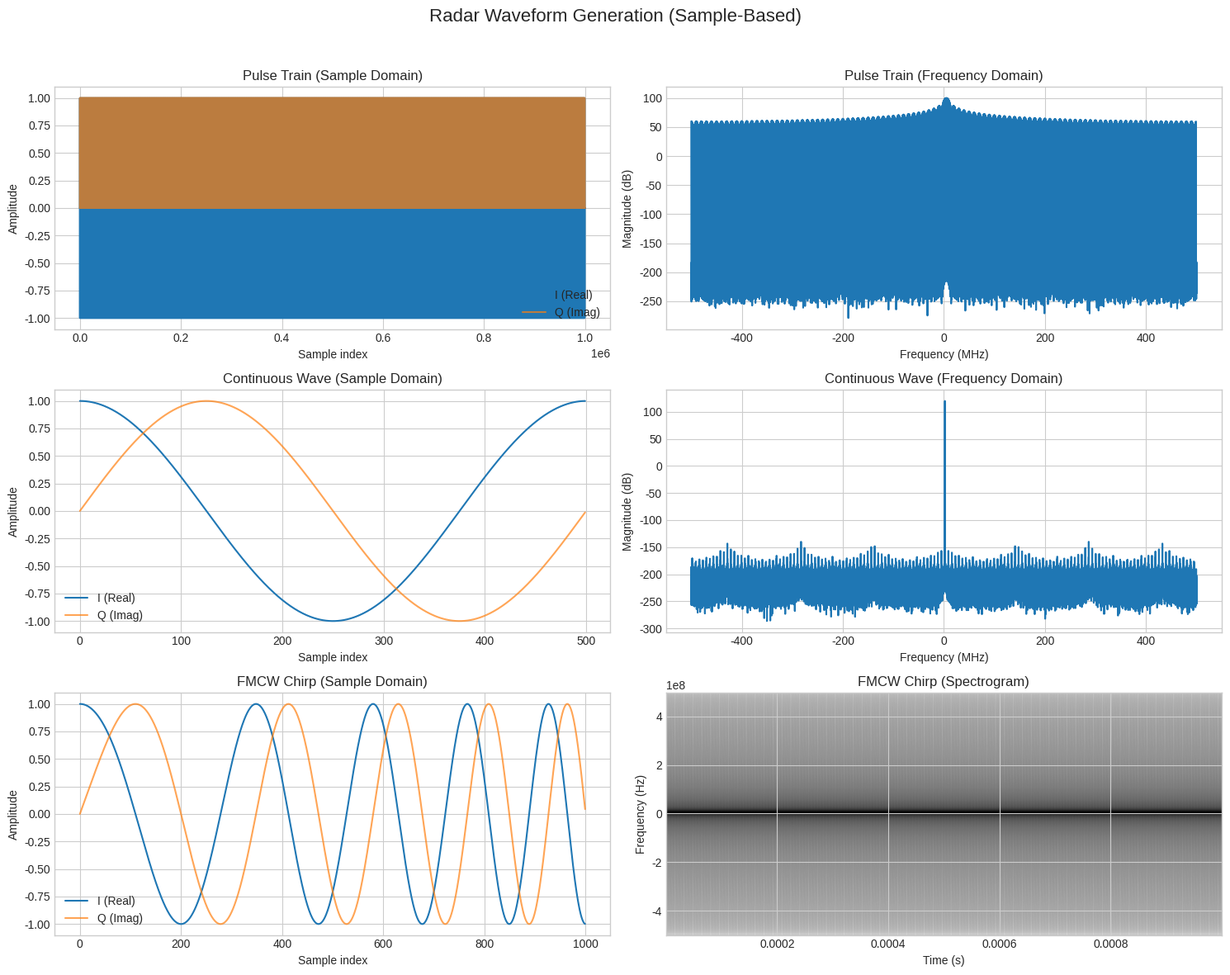

Reproduce this figure in Python.
import numpy as np
import matplotlib.pyplot as plt

class WaveformGenerator:
    """
    A class to generate radar waveforms using sample indices and sample counts.
    """

    def __init__(self, num_samples: int, fs: float, amplitude: float = 1.0):
        """
        Initializes the WaveformGenerator.

        Args:
            num_samples (int): Total number of samples in the generated buffer.
            fs (float): Sampling frequency in Hertz.
            amplitude (float, optional): Peak amplitude of the waveform.
        """
        if not isinstance(num_samples, int) or num_samples <= 0:
            raise ValueError("num_samples must be a positive integer.")
        if not isinstance(fs, (int, float)) or fs <= 0:
            raise ValueError("fs (sampling frequency) must be a positive number.")

        self.num_samples = num_samples
        self.fs = fs
        self.amplitude = amplitude
        self.n = np.arange(self.num_samples)

    def generate_pulse(
        self,
        fc_cycles_per_sample: float,
        pulse_width_samples: int,
        pri_samples: int,
        start_sample: int = 0,
    ) -> tuple[np.ndarray, np.ndarray]:
        """
        Generate a pulse train based on sample counts.

        Args:
            fc_cycles_per_sample (float): Carrier frequency in cycles per sample.
            pulse_width_samples (int): Pulse width in samples.
            pri_samples (int): Pulse repetition interval in samples.
            start_sample (int): Sample index where the first pulse begins.

        Returns:
            tuple[np.ndarray, np.ndarray]: Sample indices and complex I/Q signal.
        """
        if not isinstance(pulse_width_samples, int) or pulse_width_samples <= 0:
            raise ValueError("pulse_width_samples must be a positive integer.")
        if not isinstance(pri_samples, int) or pri_samples <= 0:
            raise ValueError("pri_samples must be a positive integer.")
        if not isinstance(start_sample, int) or start_sample < 0:
            raise ValueError("start_sample must be a non-negative integer.")
        if pulse_width_samples >= pri_samples:
            raise ValueError("Pulse width samples must be smaller than pri_samples.")
        if start_sample >= self.num_samples:
            raise ValueError("start_sample must be within the waveform length.")

        active = (self.n >= start_sample) & (((self.n - start_sample) % pri_samples) < pulse_width_samples)
        pulse_envelope = np.where(active, 1.0, 0.0)
        carrier_wave = np.exp(1j * 2 * np.pi * fc_cycles_per_sample * self.n)
        signal = self.amplitude * pulse_envelope * carrier_wave
        return self.n, signal

    def generate_cw(
        self,
        fc_cycles_per_sample: float,
        start_sample: int = 0,
    ) -> tuple[np.ndarray, np.ndarray]:
        """
        Generate a continuous wave using sample-rate-normalized frequency.

        Args:
            fc_cycles_per_sample (float): Carrier frequency in cycles per sample.
            start_sample (int): Sample index at which the CW starts.

        Returns:
            tuple[np.ndarray, np.ndarray]: Sample indices and complex I/Q signal.
        """
        if not isinstance(start_sample, int) or start_sample < 0:
            raise ValueError("start_sample must be a non-negative integer.")
        if start_sample >= self.num_samples:
            raise ValueError("start_sample must be within the waveform length.")

        waveform = np.exp(1j * 2 * np.pi * fc_cycles_per_sample * self.n)
        waveform[:start_sample] = 0.0
        signal = self.amplitude * waveform
        return self.n, signal

    def generate_fmcw(
        self,
        f_start_cycles_per_sample: float,
        sweep_duration_samples: int,
        bandwidth_cycles_per_sample: float,
        start_sample: int = 0,
    ) -> tuple[np.ndarray, np.ndarray]:
        """
        Generate an FMCW chirp using sample counts for duration.

        Args:
            f_start_cycles_per_sample (float): Start frequency in cycles per sample.
            sweep_duration_samples (int): Sweep duration in samples.
            bandwidth_cycles_per_sample (float): Total sweep bandwidth in cycles per sample.
            start_sample (int): Sample index at which the chirp starts.

        Returns:
            tuple[np.ndarray, np.ndarray]: Sample indices and complex I/Q signal.
        """
        if not isinstance(sweep_duration_samples, int) or sweep_duration_samples <= 0:
            raise ValueError("sweep_duration_samples must be a positive integer.")
        if not isinstance(start_sample, int) or start_sample < 0:
            raise ValueError("start_sample must be a non-negative integer.")
        if start_sample >= self.num_samples:
            raise ValueError("start_sample must be within the waveform length.")

        sweep_index = np.maximum(self.n - start_sample, 0)
        normalized_index = sweep_index % sweep_duration_samples
        chirp_rate = bandwidth_cycles_per_sample / sweep_duration_samples
        phase = 2 * np.pi * (
            f_start_cycles_per_sample * normalized_index
            + 0.5 * chirp_rate * normalized_index**2
        )
        signal = self.amplitude * np.exp(1j * phase)
        signal[self.n < start_sample] = 0.0
        return self.n, signal


# --- USAGE EXAMPLE AND VISUALIZATION ---
if __name__ == '__main__':
    SAMPLING_FREQ = 1000e6  # 1000 MHz
    NUM_SAMPLES = int(1e6)  # total buffer length in samples
    AMPLITUDE = 1.0

    generator = WaveformGenerator(num_samples=NUM_SAMPLES, fs=SAMPLING_FREQ, amplitude=AMPLITUDE)

    pulse_t, pulse_signal = generator.generate_pulse(
        fc_cycles_per_sample=5e6 / SAMPLING_FREQ,
        pulse_width_samples=100,
        pri_samples=1000,
        start_sample=1,
    )

    cw_t, cw_signal = generator.generate_cw(
        fc_cycles_per_sample=2e6 / SAMPLING_FREQ,
        start_sample=0,
    )

    fmcw_t, fmcw_signal = generator.generate_fmcw(
        f_start_cycles_per_sample=2e6 / SAMPLING_FREQ,
        sweep_duration_samples=1000,
        bandwidth_cycles_per_sample=5e6 / SAMPLING_FREQ,
        start_sample=0,
    )

    plt.style.use('seaborn-v0_8-whitegrid')
    fig, axes = plt.subplots(3, 2, figsize=(15, 12))
    fig.suptitle('Radar Waveform Generation (Sample-Based)', fontsize=16)

    axes[0, 0].set_title('Pulse Train (Sample Domain)')
    axes[0, 0].plot(pulse_t, np.real(pulse_signal), label='I (Real)')
    axes[0, 0].plot(pulse_t, np.imag(pulse_signal), label='Q (Imag)', alpha=0.7)
    axes[0, 0].set_xlabel('Sample index')
    axes[0, 0].set_ylabel('Amplitude')
    axes[0, 0].legend()
    axes[0, 0].grid(True)

    fft_pulse = np.fft.fftshift(np.fft.fft(pulse_signal))
    freqs = np.fft.fftshift(np.fft.fftfreq(NUM_SAMPLES, 1 / SAMPLING_FREQ))
    axes[0, 1].set_title('Pulse Train (Frequency Domain)')
    axes[0, 1].plot(freqs / 1e6, 20 * np.log10(np.abs(fft_pulse)))
    axes[0, 1].set_xlabel('Frequency (MHz)')
    axes[0, 1].set_ylabel('Magnitude (dB)')
    axes[0, 1].grid(True)

    axes[1, 0].set_title('Continuous Wave (Sample Domain)')
    axes[1, 0].plot(cw_t[:500], np.real(cw_signal[:500]), label='I (Real)')
    axes[1, 0].plot(cw_t[:500], np.imag(cw_signal[:500]), label='Q (Imag)', alpha=0.7)
    axes[1, 0].set_xlabel('Sample index')
    axes[1, 0].set_ylabel('Amplitude')
    axes[1, 0].legend()
    axes[1, 0].grid(True)

    fft_cw = np.fft.fftshift(np.fft.fft(cw_signal))
    axes[1, 1].set_title('Continuous Wave (Frequency Domain)')
    axes[1, 1].plot(freqs / 1e6, 20 * np.log10(np.abs(fft_cw)))
    axes[1, 1].set_xlabel('Frequency (MHz)')
    axes[1, 1].set_ylabel('Magnitude (dB)')
    axes[1, 1].grid(True)

    axes[2, 0].set_title('FMCW Chirp (Sample Domain)')
    axes[2, 0].plot(fmcw_t[:1000], np.real(fmcw_signal[:1000]), label='I (Real)')
    axes[2, 0].plot(fmcw_t[:1000], np.imag(fmcw_signal[:1000]), label='Q (Imag)', alpha=0.7)
    axes[2, 0].set_xlabel('Sample index')
    axes[2, 0].set_ylabel('Amplitude')
    axes[2, 0].legend()
    axes[2, 0].grid(True)

    axes[2, 1].set_title('FMCW Chirp (Spectrogram)')
    axes[2, 1].specgram(fmcw_signal, Fs=SAMPLING_FREQ, NFFT=256, noverlap=128)
    axes[2, 1].set_xlabel('Time (s)')
    axes[2, 1].set_ylabel('Frequency (Hz)')

    plt.tight_layout(rect=[0, 0, 1, 0.96])
    plt.show()
